Labelled photos from "data", an image-classification folder in gksaurabh/Bird-Identifier. The possible labels are: black headed caique, rufous trepe.

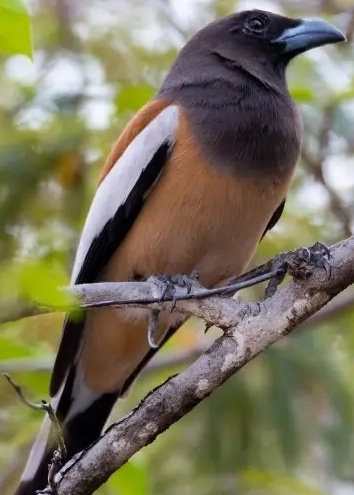
Label: rufous trepe

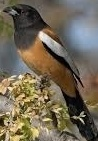
Label: rufous trepe

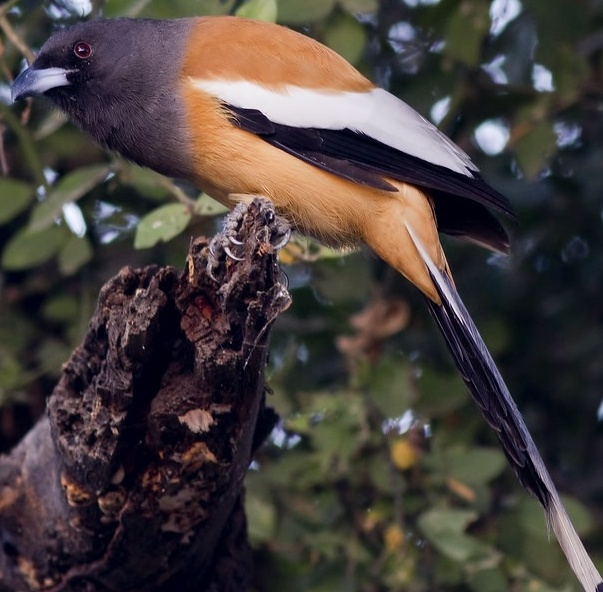
Label: rufous trepe

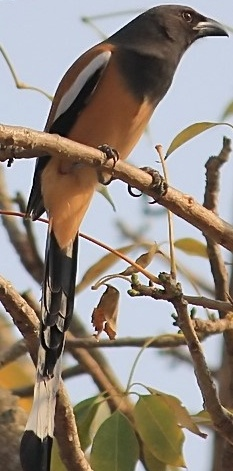
Label: rufous trepe

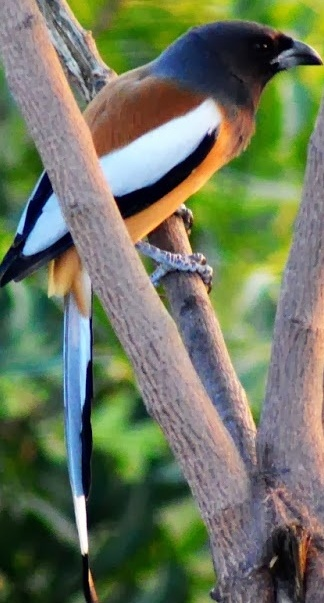
Label: rufous trepe

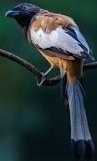
Label: rufous trepe
